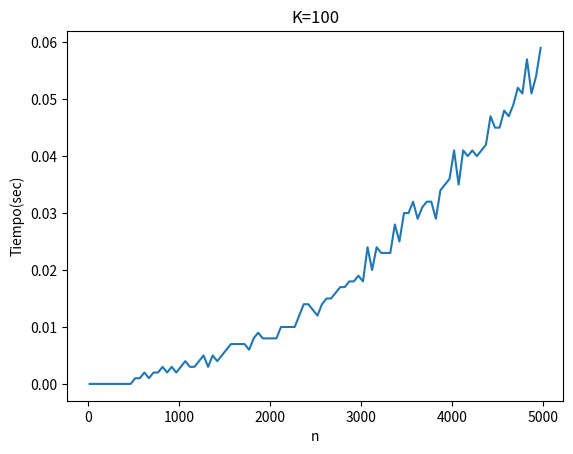

Source code (Python):
import matplotlib.pyplot as plt
import numpy as np
x = np.array([20,70,120,170,220,270,320,370,420,470,520,570,620,670,720,770,820,870,920,970,1020,1070,1120,1170,1220,1270,1320,1370,1420,1470,1520,1570,1620,1670,1720,1770,1820,1870,1920,1970,2020,2070,2120,2170,2220,2270,2320,2370,2420,2470,2520,2570,2620,2670,2720,2770,2820,2870,2920,2970,3020,3070,3120,3170,3220,3270,3320,3370,3420,3470,3520,3570,3620,3670,3720,3770,3820,3870,3920,3970,4020,4070,4120,4170,4220,4270,4320,4370,4420,4470,4520,4570,4620,4670,4720,4770,4820,4870,4920,4970])
y = np.array([0,0,0,0,0,0,0,0,0,0,0.001,0.001,0.002,0.001,0.002,0.002,0.003,0.002,0.003,0.002,0.003,0.004,0.003,0.003,0.004,0.005,0.003,0.005,0.004,0.005,0.006,0.007,0.007,0.007,0.007,0.006,0.008,0.009,0.008,0.008,0.008,0.008,0.01,0.01,0.01,0.01,0.012,0.014,0.014,0.013,0.012,0.014,0.015,0.015,0.016,0.017,0.017,0.018,0.018,0.019,0.018,0.024,0.02,0.024,0.023,0.023,0.023,0.028,0.025,0.03,0.03,0.032,0.029,0.031,0.032,0.032,0.029,0.034,0.035,0.036,0.041,0.035,0.041,0.04,0.041,0.04,0.041,0.042,0.047,0.045,0.045,0.048,0.047,0.049,0.052,0.051,0.057,0.051,0.054,0.059])
plt.plot(x,y)
plt.xlabel('n')
plt.ylabel('Tiempo(sec)')
plt.title('K=100')
plt.show()
